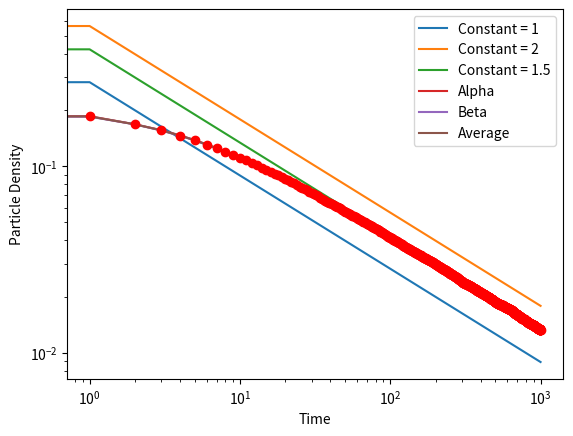

Write the Python code that produced this figure.
# This is a sample Python script.

# Press Shift+F10 to execute it or replace it with your code.
# Press Double Shift to search everywhere for classes, files, tool windows, actions, and settings.
import random
import matplotlib.pyplot as plt
import matplotlib.pyplot as plt2
import math
import statistics
import numpy
import sys

class Particle:
    def __init__(self, position, pair, pairValue):
        self.position = position
        self.pair = pair
        self.pairValue = pairValue

    def getPosition(self):
        return self.position

    def getPair(self):
        return self.pair

    def getPairValue(self):
        return self.pairValue

    def setPosition(self,pos):
        self.position = pos

    def setPair(self,p):
        self.pair = p

    def setPairValue(self,p):
        self.pairValue = p


def boardPrint(board):
    print("[", end = '')
    for i in range(0,len(board)):
        if board[i] != 0:
            print("1", end = '')
        else:
            print("0", end='')
        if i != len(board) -1:
            print(",", end = '')
    print("]", end = '')


def timeStep(board, particleList):
    numParticles = len(particleList)
    for i in range(0, numParticles):
        x = random.randint(0, len(particleList) - 1)
        p = particleList[x]
        sign = 1
        if random.random() < 0.5:
            sign = -1
        while ((p.getPosition() == 0 and sign == -1) or (p.getPosition() == len(board) - 1 and sign == 1)):
            x = random.randint(0, len(particleList) - 1)
            p = particleList[x]
            sign = 1
            if random.random() < 0.5:
                sign = -1
        if board[p.getPosition() + sign] == 0:
            board[p.getPosition() + sign] = board[p.getPosition()]
            board[p.getPosition()] = 0
            p.setPosition(p.getPosition() + sign)
        else:
            if p.getPair() == board[p.getPosition() + sign]:
                if p.getPairValue() == 0:
                    particleList.remove(p)
                    particleList.remove(board[p.getPosition() + sign])
                    board[p.getPosition()] = 0
                    board[p.getPosition() + sign] = 0
                    # if p.getPairValue() == 1 then do nothing since they are already paired
            else:
                s = p.getPair()
                q = board[p.getPosition() + sign]

                r = q.getPair()
                n = p.getPairValue()
                nPrime = q.getPairValue()
                m = 0
                if random.random() < 0.5:
                    m = 1
                mPrime = 0
                if ((n + nPrime) % 2 != (m + mPrime) % 2):
                    mPrime = 1

                p.setPair(q)
                q.setPair(p)
                p.setPairValue(m)
                q.setPairValue(p.getPairValue())

                s.setPair(r)
                r.setPair(s)
                s.setPairValue(mPrime)
                r.setPairValue(s.getPairValue())
                if m == 0:
                    particleList.remove(p)
                    particleList.remove(q)
                    board[p.getPosition()] = 0
                    board[q.getPosition()] = 0
    return numParticles/len(board)



totalAlpha = []
totalBeta = []
for k in range(0,100):
    print(k+1)
    numPAlpha = []
    numPBeta = []
    boardAlpha = []
    boardBeta = []
    boardSize = 1000
    N0 = 200
    particleListAlpha = []
    particleListBeta = []

    for i in range(0,boardSize):
        boardAlpha.append(0)
        boardBeta.append(0)
    occupiedAlpha = []
    occupiedBeta = []
    for i in range(0,N0):
        x = random.randint(0,len(boardAlpha)-1)
        while x in occupiedAlpha:
            x = random.randint(0,len(boardAlpha)-1)
        occupiedAlpha.append(x)
        p = Particle(x,None, 1)
        boardAlpha[x] = p
        particleListAlpha.append(p)

        y = random.randint(0,len(boardBeta)-1)
        while y in occupiedBeta:
            y = random.randint(0,len(boardBeta)-1)
        occupiedBeta.append(y)
        p = Particle(y, None, 1)
        boardBeta[y] = p
        particleListBeta.append(p)


    v = False
    a = 0
    b = 0
    for i in range(0,len(boardAlpha)):
        if boardAlpha[i] != 0:
            if v == False:
                a = i
                v = True
            else:
                b = i
                v = False
                boardAlpha[a].setPair(boardAlpha[b])
                boardAlpha[b].setPair(boardAlpha[a])
                a = 0
                b = 0

    v = False
    a = 0
    b = 0
    for i in range(0,len(boardBeta)):
        if boardBeta[i] != 0:
            if v == False:
                a = i
                v = True
            else:
                b = i
                v = False
                boardBeta[a].setPair(boardBeta[b])
                boardBeta[b].setPair(boardBeta[a])
                a = 0
                b = 0

    for j in range(0,1000):
        numPAlpha.append(timeStep(boardAlpha, particleListAlpha))
        numPBeta.append(timeStep(boardBeta, particleListBeta))
        # Do the braiding code here
        for i in range(0,len(boardAlpha)):
            if boardAlpha[i] != 0 and boardBeta[i] != 0:
                p = boardAlpha[i]
                q = p.getPair()
                a = boardBeta[i]
                b = a.getPair()


                if p.getPairValue() == 1:
                    p.setPairValue(0)
                    q.setPairValue(0)
                else:
                    p.setPairValue(1)
                    q.setPairValue(1)

                if a.getPairValue() == 1:
                    a.setPairValue(0)
                    b.setPairValue(0)
                else:
                    a.setPairValue(1)
                    b.setPairValue(1)
    totalAlpha.append(numPAlpha)
    totalBeta.append(numPBeta)

averageAlpha = []
averageBeta = []

totalStd = []
for i in range(0,len(totalAlpha[0])):
    sumAlpha = 0
    sumBeta = 0
    temp = []
    for j in range(0,len(totalAlpha)):
        sumAlpha = sumAlpha + totalAlpha[j][i]
        sumBeta = sumBeta + totalBeta[j][i]
        temp.append(totalAlpha[j][i])
        temp.append(totalBeta[j][i])
        # temp.append(totalAlpha[j][i])
    averageAlpha.append(sumAlpha/len(totalAlpha))
    averageBeta.append(sumBeta/len(totalBeta))
    totalStd.append(1*(statistics.stdev(temp)/math.sqrt(200)))

time = []
for i in range(0,len(numPAlpha)):
    time.append(i)

average = []
for i in range(0,len(averageAlpha)):
    average.append((averageAlpha[i] + averageBeta[i])/2)

y2 = []
y = []
y15 = []
y2.append(2/(math.sqrt(4*(math.pi)*1)))
y.append(1/(math.sqrt(4*(math.pi)*1)))
y15.append(1.5/(math.sqrt(4*(math.pi)*1)))
for i in range(1,len(time)):
    y2.append(2/(math.sqrt(4*(math.pi)*time[i])))
    y.append(1/(math.sqrt(4*(math.pi)*time[i])))
    y15.append(1.5/(math.sqrt(4*(math.pi)*time[i])))



plt.yscale("log")
plt.xscale("log")
plt.plot(time, y)
plt.plot(time, y2)
plt.plot(time, y15)
plt.plot(time,averageAlpha)
plt.plot(time, averageBeta)
plt.plot(time, average)
plt.legend(["Constant = 1", "Constant = 2", "Constant = 1.5" ,"Alpha", "Beta", "Average"], loc = "upper right")
plt.xlabel('Time')
plt.ylabel('Particle Density')
plt.errorbar(time, average, yerr = totalStd, fmt = "o",color="r")
plt.show()